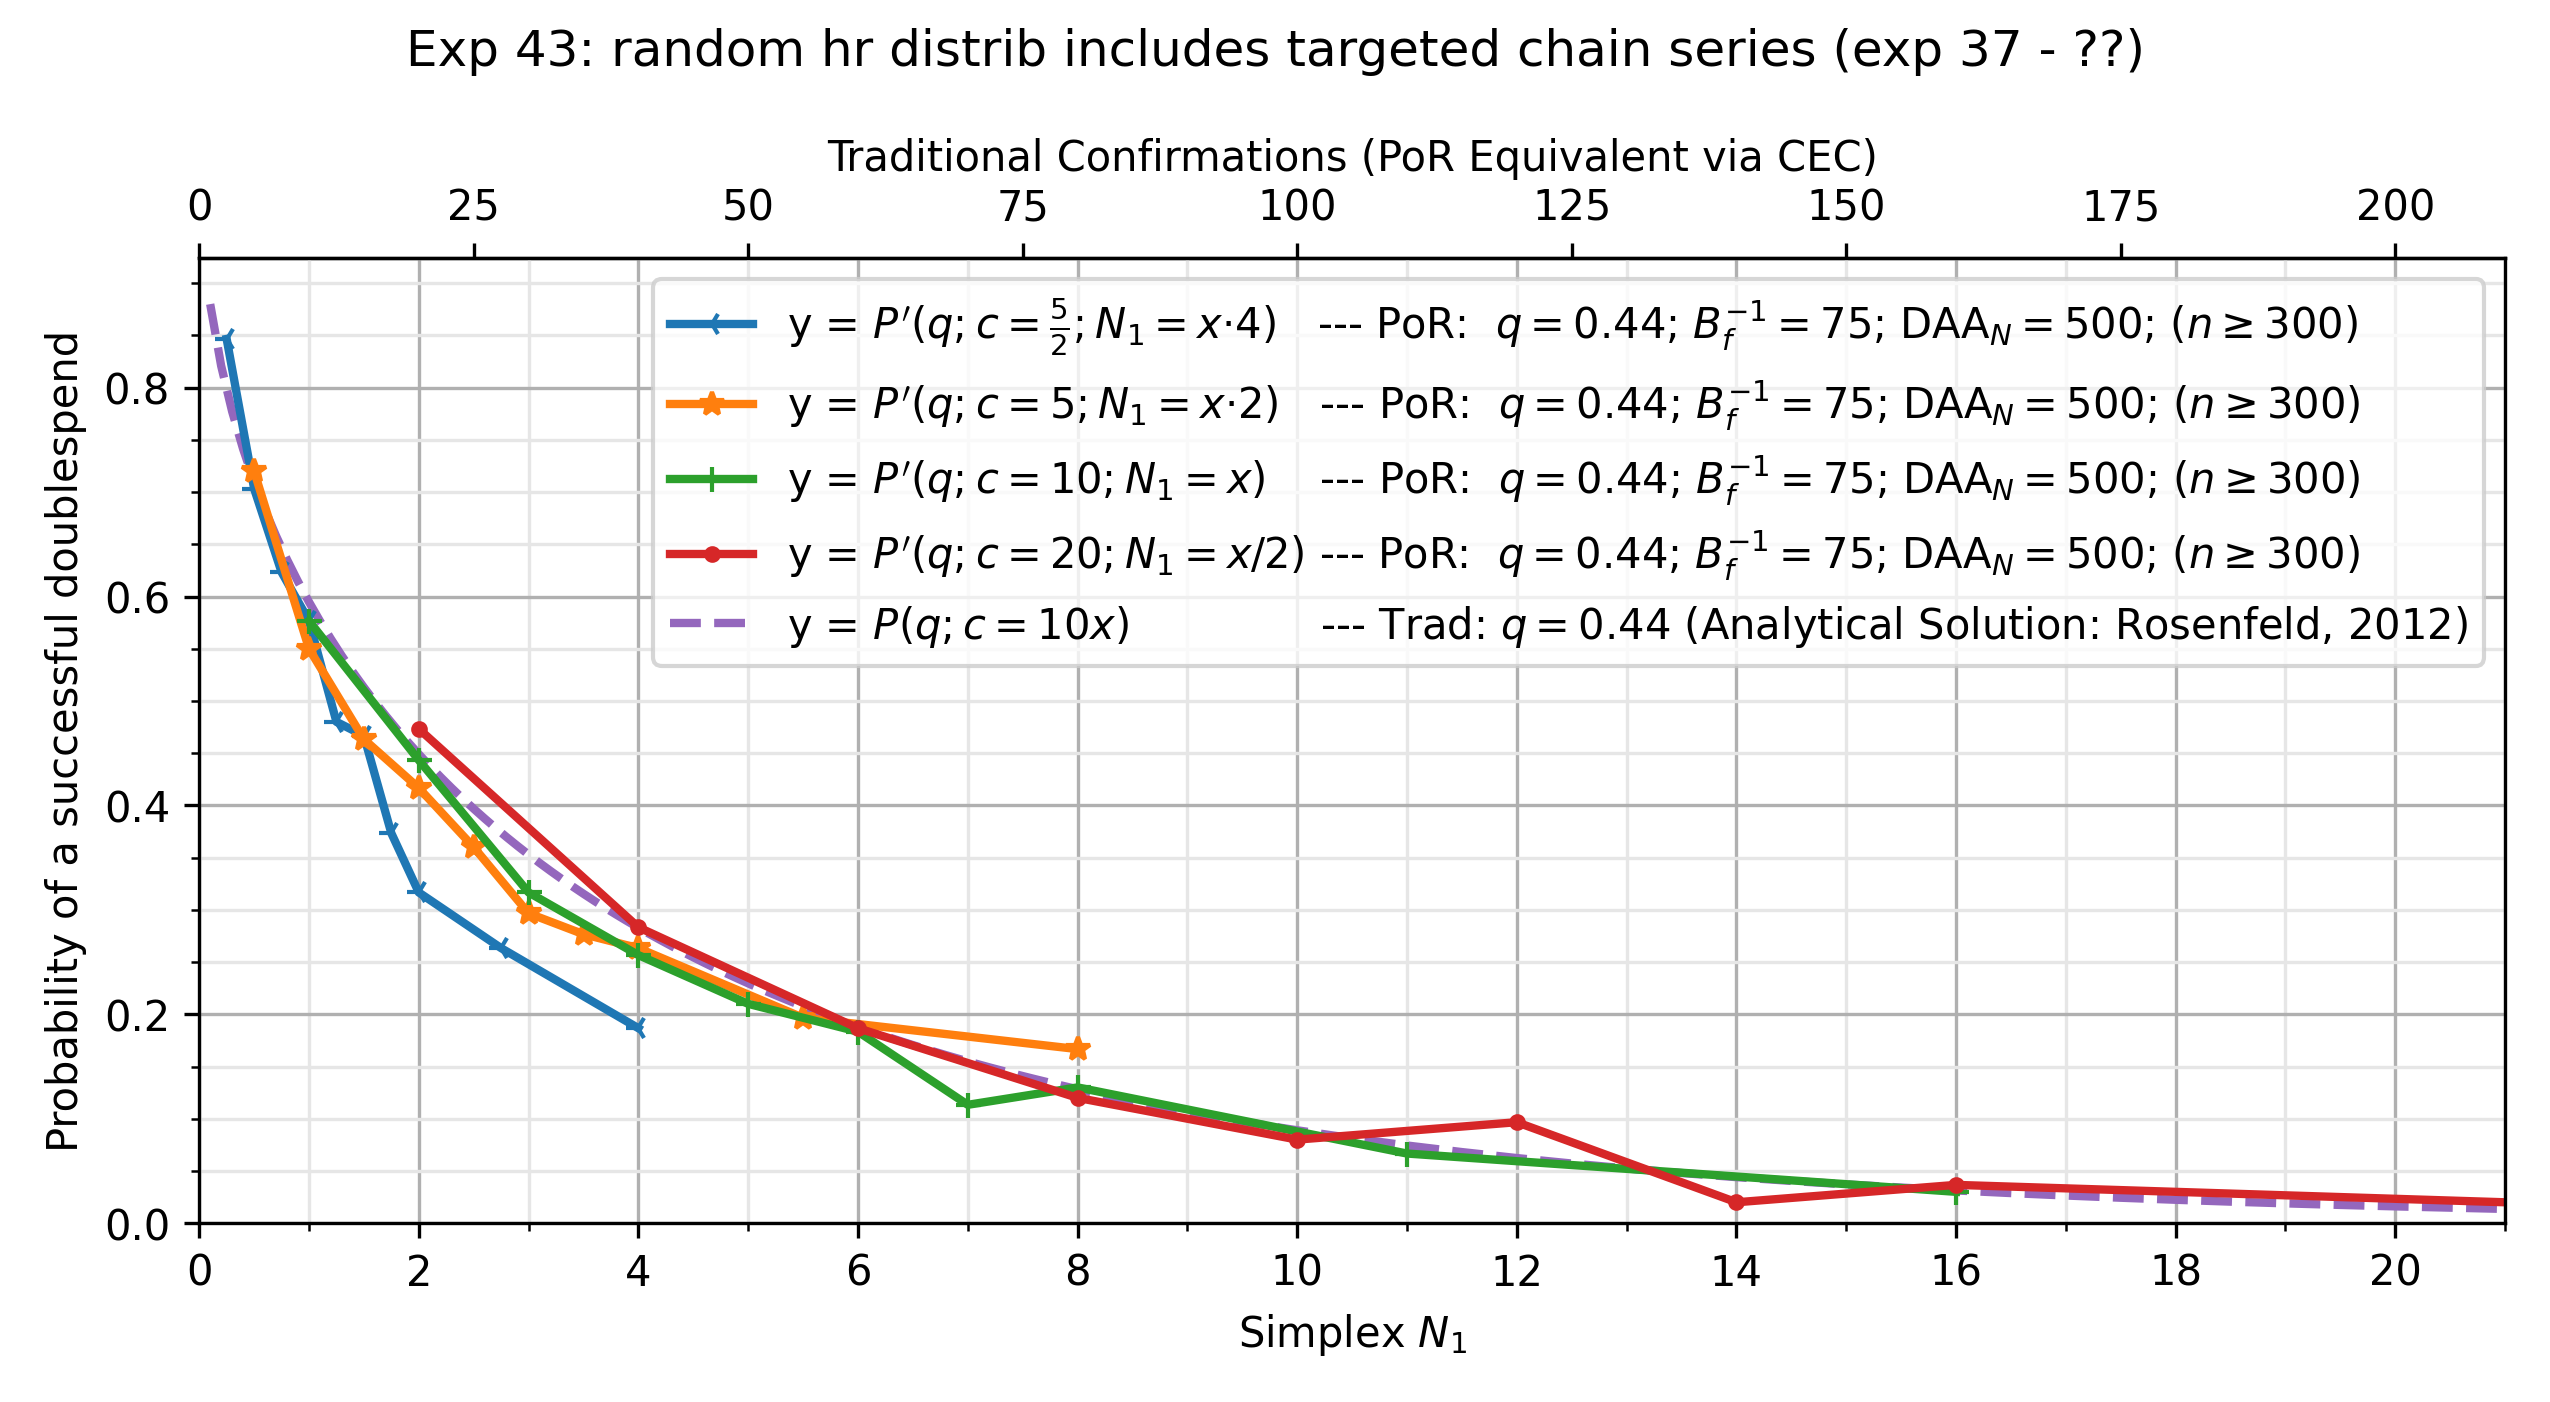

Data behind this chart, as committed beside it:
, kls=results&ty=por&q=0.44&ds=2.5&daa=500…, kls=results&ty=por&q=0.44&ds=5.0&daa=500…, kls=results&ty=por&q=0.44&ds=10.0&daa=50…, kls=results&ty=por&q=0.44&ds=20.0&daa=50…, kls=analytical&ty=trad&q=0.44&ds=10.0&da…
0.1, , , , , 0.88
0.2, , , , , 0.8209
0.25, 0.8467, , , , 
0.3, , , , , 0.7772
0.4, , , , , 0.7412
0.5, 0.7033, 0.72, , , 0.7103
0.6, , , , , 0.6828
0.7, , , , , 0.658
0.75, 0.6233, , , , 
0.8, , , , , 0.6353
0.9, , , , , 0.6143
1.0, 0.5767, 0.55, 0.5767, , 0.5948
1.1, , , , , 0.5765
1.2, , , , , 0.5593
1.25, 0.48, , , , 
1.3, , , , , 0.543
1.4, , , , , 0.5276
1.5, 0.4667, 0.4633, , , 0.513
1.6, , , , , 0.499
1.7, , , , , 0.4857
1.75, 0.3733, , , , 
1.8, , , , , 0.473
1.9, , , , , 0.4608
2.0, 0.3167, 0.4167, 0.4433, 0.4733, 0.4491
2.1, , , , , 0.4378
2.2, , , , , 0.427
2.3, , , , , 0.4166
2.4, , , , , 0.4065
2.5, , 0.36, , , 0.3968
2.6, , , , , 0.3874
2.7, , , , , 0.3784
2.75, 0.2633, , , , 
2.8, , , , , 0.3696
2.9, , , , , 0.3611
3.0, , 0.2967, 0.3167, , 0.3529
3.1, , , , , 0.3449
3.2, , , , , 0.3372
3.3, , , , , 0.3297
3.4, , , , , 0.3224
3.5, , 0.2767, , , 0.3154
3.6, , , , , 0.3085
3.7, , , , , 0.3018
3.8, , , , , 0.2953
3.9, , , , , 0.289
4.0, 0.1867, 0.2633, 0.2567, 0.2833, 0.2829
4.1, , , , , 0.2769
4.2, , , , , 0.2711
4.3, , , , , 0.2654
4.4, , , , , 0.2599
4.5, , , , , 0.2545
4.6, , , , , 0.2493
4.7, , , , , 0.2442
4.8, , , , , 0.2392
4.9, , , , , 0.2344
5.0, , , 0.21, , 0.2296
5.1, , , , , 0.225
5.2, , , , , 0.2205
5.3, , , , , 0.2161
5.4, , , , , 0.2118
5.5, , 0.1967, , , 0.2076
... 68 more rows
